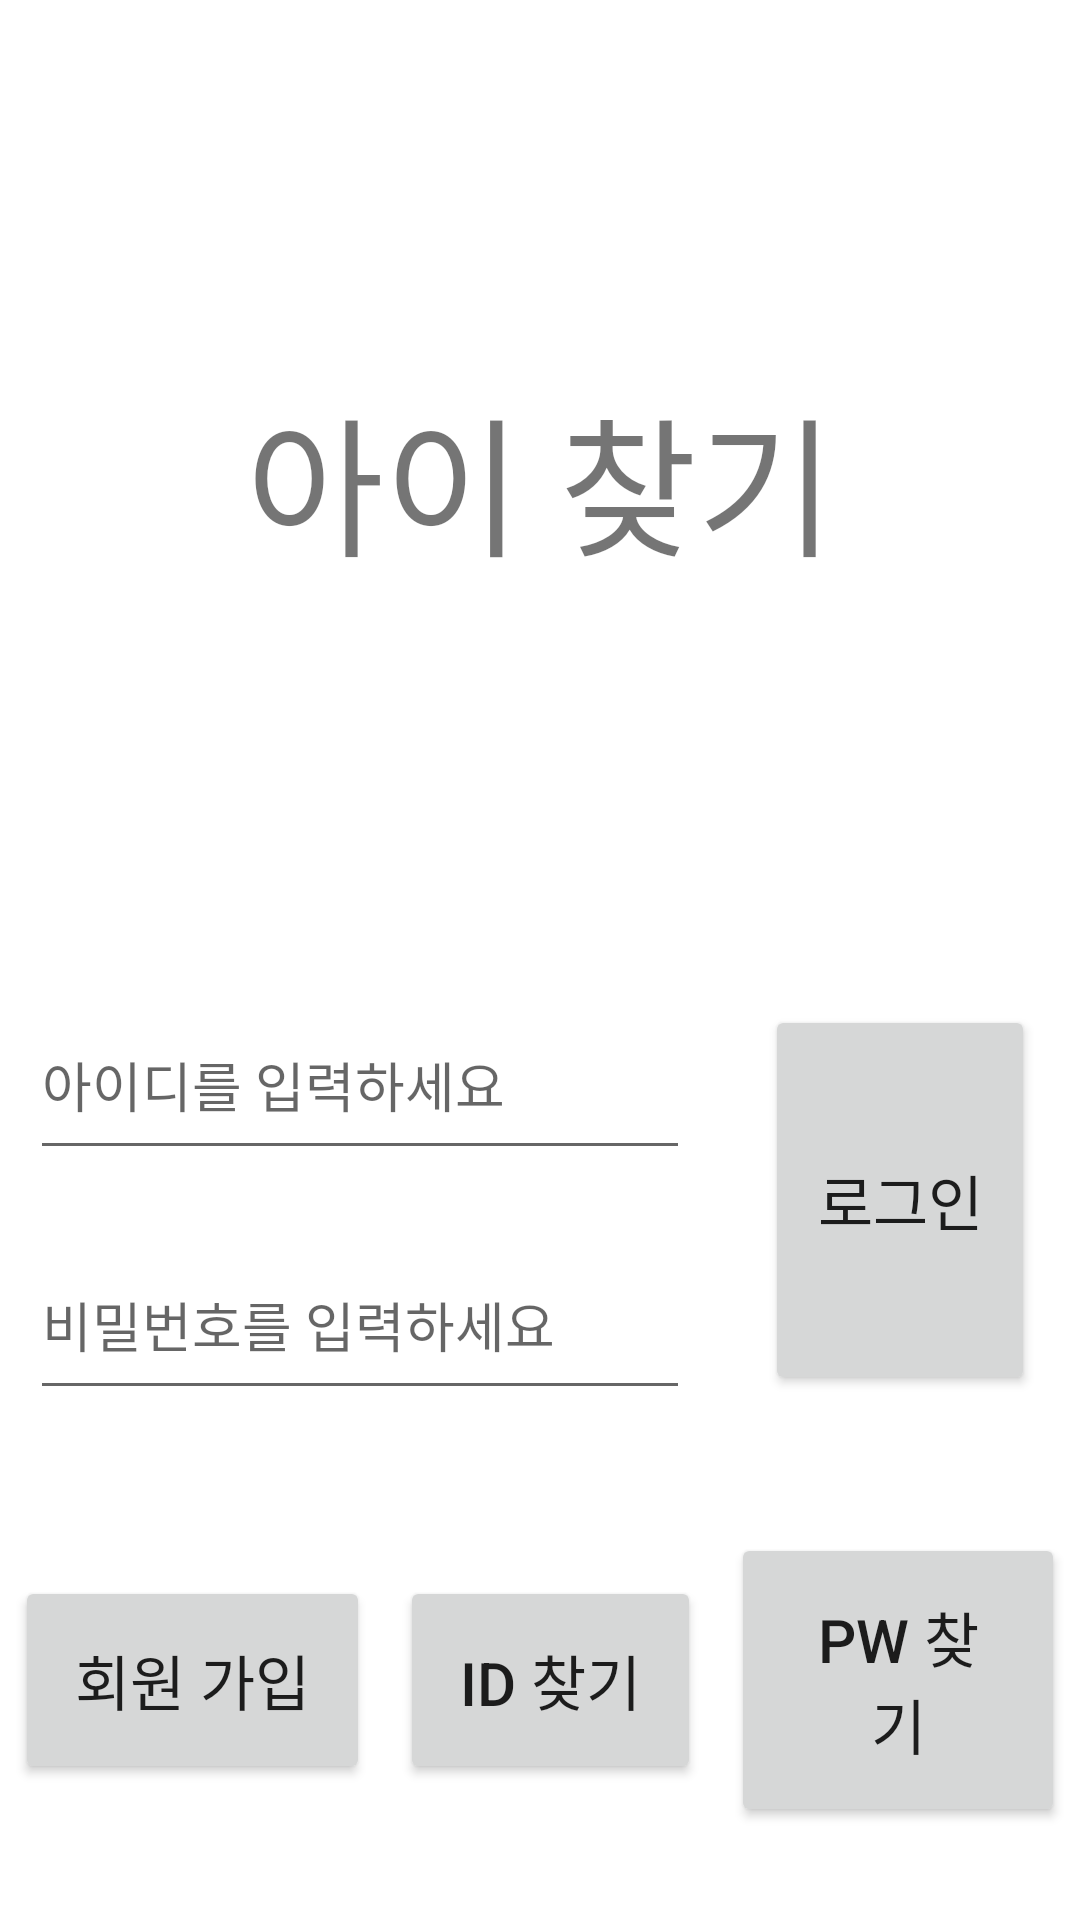

The Android layout XML behind this screen, and the referenced resources:
<!-- AndroidManifest.xml: application theme Theme.SNS_Project_TS -->
<!-- res/layout/activity_login.xml -->
<?xml version="1.0" encoding="utf-8"?>
<LinearLayout xmlns:android="http://schemas.android.com/apk/res/android"
    xmlns:app="http://schemas.android.com/apk/res-auto"
    xmlns:tools="http://schemas.android.com/tools"
    android:layout_width="match_parent"
    android:layout_height="match_parent"
    android:orientation="vertical">


    <LinearLayout
        android:layout_width="match_parent"
        android:layout_height="match_parent"
        android:layout_weight="1"
        android:orientation="vertical">
        <TextView
            android:layout_width="match_parent"
            android:layout_height="match_parent"
            android:text="아이 찾기"
            android:textSize="50dp"
            android:gravity="center">
        </TextView>
    </LinearLayout>

    <LinearLayout
        android:layout_width="match_parent"
        android:layout_height="match_parent"
        android:layout_weight="1"
        android:orientation="vertical">

        <LinearLayout
            android:layout_width="match_parent"
            android:layout_height="match_parent"
            android:orientation="horizontal"
            android:layout_weight="1">

            <LinearLayout
                android:layout_width="match_parent"
                android:layout_height="match_parent"
                android:orientation="vertical"
                android:layout_weight="1">

                <EditText
                    android:layout_width="match_parent"
                    android:layout_height="wrap_content"
                    android:layout_weight="1"
                    android:layout_margin="10dp"
                    android:ems="10"
                    android:id="@+id/inputID"
                    android:hint="아이디를 입력하세요"></EditText>

                <EditText
                    android:layout_width="match_parent"
                    android:layout_height="wrap_content"
                    android:layout_margin="10dp"
                    android:ems="10"
                    android:layout_weight="1"
                    android:id="@+id/inputPW"
                    android:inputType="textPassword"
                    android:hint="비밀번호를 입력하세요"></EditText>

            </LinearLayout>

            <LinearLayout
                android:layout_width="match_parent"
                android:layout_height="match_parent"
                android:orientation="horizontal"
                android:layout_weight="2">

                <Button
                    android:layout_width="match_parent"
                    android:layout_height="match_parent"
                    android:text="로그인"
                    android:id="@+id/loginBtn"
                    android:layout_margin="15dp"
                    android:textSize="20dp"></Button>

            </LinearLayout>

        </LinearLayout>


        <LinearLayout
            android:layout_width="match_parent"
            android:layout_height="match_parent"
            android:orientation="horizontal"
            android:layout_weight="1"
            android:gravity="center">

            <Button
                android:layout_width="wrap_content"
                android:layout_height="wrap_content"
                android:text="회원 가입"
                android:id="@+id/signUpBtn"
                android:textSize="20dp"
                android:layout_margin="5dp"
                android:padding="20dp"></Button>

            <Button
                android:layout_width="wrap_content"
                android:layout_height="wrap_content"
                android:text="ID 찾기"
                android:id="@+id/searchIdBtn"
                android:textSize="20dp"
                android:layout_margin="5dp"
                android:padding="20dp"></Button>

            <Button
                android:layout_width="wrap_content"
                android:layout_height="wrap_content"
                android:text="PW 찾기"
                android:id="@+id/searchPwBtn"
                android:textSize="20dp"
                android:layout_margin="5dp"
                android:padding="20dp"></Button>

        </LinearLayout>

    </LinearLayout>

</LinearLayout>
<!-- resources referenced by this layout -->
<resources>
  <style name="Theme.SNS_Project_TS" parent="Theme.MaterialComponents.DayNight.DarkActionBar">
          
          <item name="colorPrimary">@color/purple_500</item>
          <item name="colorPrimaryVariant">@color/purple_700</item>
          <item name="colorOnPrimary">@color/white</item>
          
          <item name="colorSecondary">@color/teal_200</item>
          <item name="colorSecondaryVariant">@color/teal_700</item>
          <item name="colorOnSecondary">@color/black</item>
          
          <item name="android:statusBarColor" tools:targetApi="l">?attr/colorPrimaryVariant</item>
          
      </style>
  <!-- not gathered from this repository: default colours our renderer supplied (Android Studio template values) -->
  <color name="purple_500">#FF6200EE</color>
  <color name="purple_700">#FF3700B3</color>
  <color name="teal_200">#FF03DAC5</color>
  <color name="teal_700">#FF018786</color>
  <color name="black">#FF000000</color>
  <color name="white">#FFFFFFFF</color>
</resources>
